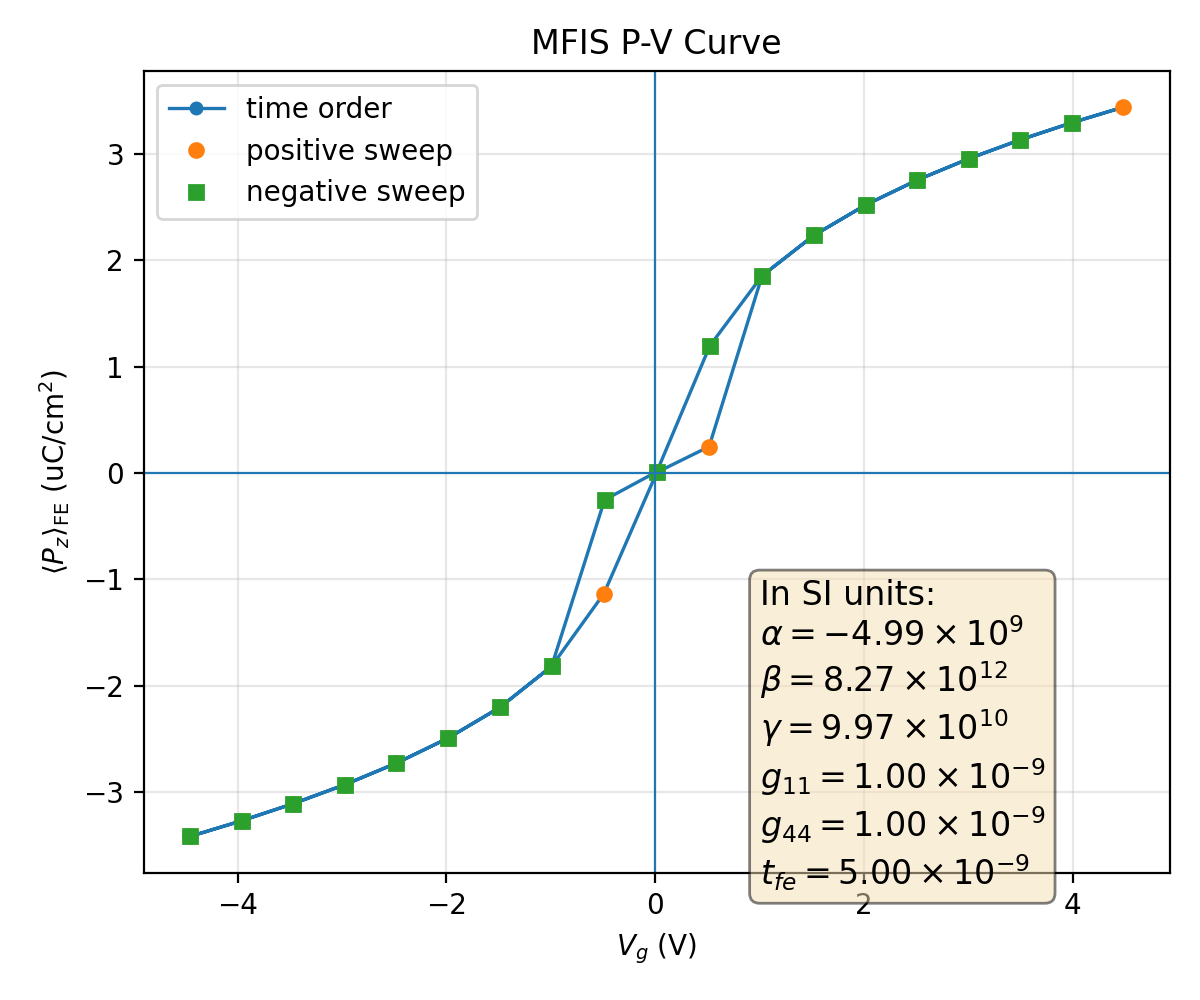

The file beside this chart, header and first rows:
plotfile, step, P_mean, P_min, P_max, P_std, Vg_mean, Vg_min, Vg_max, Vg_std, Nx, Ny, Nz, num_FE_cells, sweep_direction
plt00023564, 23564, 0.03416, 0.02896, 0.03753, 0.00189, -4.454, -4.454, -4.454, 2.7070779985937453e-14, 64, 64, 59, 45056, 0.0
plt00023580, 23580, 0.0327, 0.02717, 0.03577, 0.001934, -3.961, -3.961, -3.961, 3.290055599006635e-14, 64, 64, 59, 45056, 1.0
plt00023599, 23599, 0.03109, 0.02523, 0.03384, 0.001992, -3.467, -3.467, -3.467, 1.0677783136387644e-15, 64, 64, 59, 45056, 1.0
plt00023621, 23621, 0.0293, 0.02307, 0.03169, 0.002067, -2.973, -2.973, -2.973, 8.301378542926797e-14, 64, 64, 59, 45056, 1.0
plt00023647, 23647, 0.02728, 0.02065, 0.02925, 0.002161, -2.479, -2.479, -2.479, 1.7074349424963172e-14, 64, 64, 59, 45056, 1.0
plt00023679, 23679, 0.02493, 0.01788, 0.0264, 0.002275, -1.985, -1.985, -1.985, 7.182207712846219e-15, 64, 64, 59, 45056, 1.0
plt00023722, 23722, 0.02205, 0.01459, 0.02302, 0.002404, -1.489, -1.489, -1.489, 3.630679676226477e-15, 64, 64, 59, 45056, 1.0
plt00023789, 23789, 0.01817, 0.01049, 0.01941, 0.002523, -0.9929, -0.9929, -0.9929, 1.8216017263478256e-14, 64, 64, 59, 45056, 1.0
plt00023981, 23981, 0.01135, 0.004657, 0.01303, 0.002417, -0.4924, -0.4924, -0.4924, 7.962815368579682e-16, 64, 64, 59, 45056, 1.0
plt00030840, 30840, -6.632111824968658e-05, -0.02358, 0.02357, 0.01714, 0.0155, 0.01173, 0.01926, 0.002909, 64, 64, 59, 45056, 1.0
plt00031378, 31378, -0.002484, -0.02345, 0.02358, 0.01691, 0.5159, 0.5121, 0.5196, 0.002894, 64, 64, 59, 45056, 1.0
plt00031672, 31672, -0.01855, -0.01976, -0.01087, 0.002516, 1.024, 1.024, 1.024, 8.143453189718018e-08, 64, 64, 59, 45056, 1.0
plt00031716, 31716, -0.02236, -0.02331, -0.01494, 0.002391, 1.52, 1.52, 1.52, 6.385991644988321e-12, 64, 64, 59, 45056, 1.0
plt00031749, 31749, -0.02521, -0.02674, -0.01821, 0.002261, 2.015, 2.015, 2.015, 1.6528625887449407e-14, 64, 64, 59, 45056, 1.0
plt00031775, 31775, -0.02755, -0.02958, -0.02097, 0.002148, 2.51, 2.51, 2.51, 8.924701649020769e-15, 64, 64, 59, 45056, 1.0
plt00031797, 31797, -0.02956, -0.03201, -0.02338, 0.002056, 3.004, 3.004, 3.004, 4.307329107976878e-14, 64, 64, 59, 45056, 1.0
plt00031816, 31816, -0.03134, -0.03414, -0.02553, 0.001982, 3.497, 3.497, 3.497, 5.382292063005783e-15, 64, 64, 59, 45056, 1.0
plt00031832, 31832, -0.03294, -0.03607, -0.02747, 0.001926, 3.991, 3.991, 3.991, 1.1475368782107043e-13, 64, 64, 59, 45056, 1.0
plt00031847, 31847, -0.03441, -0.03782, -0.02925, 0.001883, 4.484, 4.484, 4.484, 4.809675276674804e-14, 64, 64, 59, 45056, 1.0
plt00031863, 31863, -0.03294, -0.03607, -0.02747, 0.001926, 3.991, 3.991, 3.991, 1.5612357085387477e-15, 64, 64, 59, 45056, -1.0
plt00031881, 31881, -0.03134, -0.03414, -0.02553, 0.001982, 3.497, 3.497, 3.497, 5.2458037913538647e-14, 64, 64, 59, 45056, -1.0
plt00031902, 31902, -0.02956, -0.03201, -0.02338, 0.002056, 3.004, 3.004, 3.004, 1.2995064466931085e-14, 64, 64, 59, 45056, -1.0
plt00031927, 31927, -0.02755, -0.02958, -0.02097, 0.002148, 2.51, 2.51, 2.51, 3.9157992600787666e-15, 64, 64, 59, 45056, -1.0
plt00031958, 31958, -0.02521, -0.02674, -0.01821, 0.002261, 2.015, 2.015, 2.015, 1.907056495550836e-14, 64, 64, 59, 45056, -1.0
plt00032000, 32000, -0.02236, -0.02331, -0.01494, 0.002391, 1.52, 1.52, 1.52, 4.7736419040422604e-14, 64, 64, 59, 45056, -1.0
plt00032064, 32064, -0.01855, -0.01976, -0.01087, 0.002516, 1.024, 1.024, 1.024, 3.4852869817619288e-15, 64, 64, 59, 45056, -1.0
plt00032237, 32237, -0.01198, -0.01362, -0.005103, 0.00245, 0.5237, 0.5237, 0.5237, 8.702158663992866e-16, 64, 64, 59, 45056, -1.0
plt00041349, 41349, -0.0001308, -0.02329, 0.02349, 0.01728, 0.01558, 0.01092, 0.02032, 0.003455, 64, 64, 59, 45056, -1.0
plt00043187, 43187, 0.002526, -0.02348, 0.02292, 0.01712, -0.4852, -0.4898, -0.4805, 0.003428, 64, 64, 59, 45056, -1.0
plt00043676, 43676, 0.01817, 0.01049, 0.01941, 0.002523, -0.9929, -0.9929, -0.9929, 2.543303584869681e-08, 64, 64, 59, 45056, -1.0
plt00043722, 43722, 0.02205, 0.01459, 0.02302, 0.002404, -1.489, -1.489, -1.489, 1.8389802305677794e-12, 64, 64, 59, 45056, -1.0
plt00043756, 43756, 0.02493, 0.01788, 0.0264, 0.002275, -1.985, -1.985, -1.985, 1.5074293056804617e-14, 64, 64, 59, 45056, -1.0
plt00043783, 43783, 0.02728, 0.02065, 0.02925, 0.002161, -2.479, -2.479, -2.479, 1.0072482711943892e-14, 64, 64, 59, 45056, -1.0
plt00043805, 43805, 0.0293, 0.02307, 0.03169, 0.002067, -2.973, -2.973, -2.973, 2.9483685992403034e-15, 64, 64, 59, 45056, -1.0
plt00043824, 43824, 0.03109, 0.02523, 0.03384, 0.001992, -3.467, -3.467, -3.467, 1.7283501904829293e-14, 64, 64, 59, 45056, -1.0
plt00043841, 43841, 0.0327, 0.02717, 0.03577, 0.001934, -3.961, -3.961, -3.961, 4.9095682766595465e-14, 64, 64, 59, 45056, -1.0
plt00043856, 43856, 0.03416, 0.02896, 0.03753, 0.00189, -4.454, -4.454, -4.454, 3.5924422263829537e-14, 64, 64, 59, 45056, -1.0
